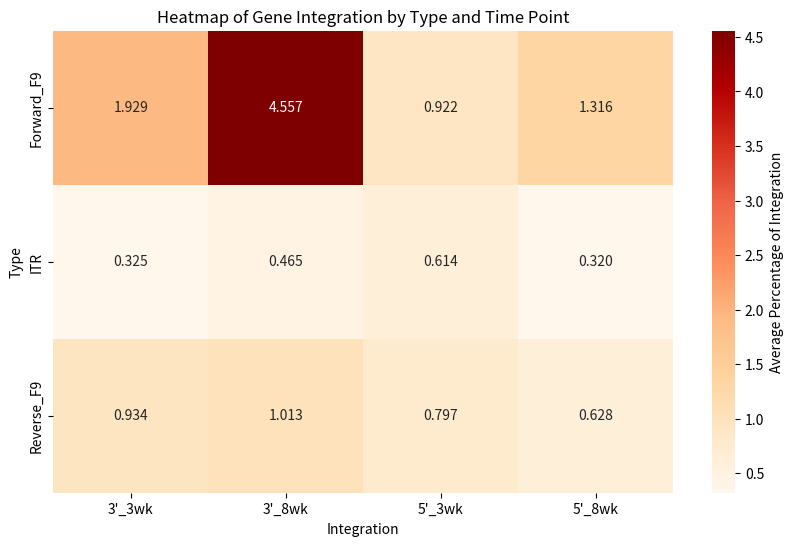

Source code (Python): (Note: this script raises an exception after producing the figure.)
import pandas as pd
import seaborn as sns
import matplotlib.pyplot as plt

# Data input (averaged for simplicity)
data = {
    'Integration': [
        '5\'_3wk', '5\'_3wk', '5\'_3wk',
        '5\'_8wk', '5\'_8wk', '5\'_8wk',
        '3\'_3wk', '3\'_3wk', '3\'_3wk',
        '3\'_8wk', '3\'_8wk', '3\'_8wk'
    ],
    'Type': [
        'Forward_F9', 'Reverse_F9', 'ITR',
        'Forward_F9', 'Reverse_F9', 'ITR',
        'Forward_F9', 'Reverse_F9', 'ITR',
        'Forward_F9', 'Reverse_F9', 'ITR'
    ],
    'Average_Percentage': [
        # 5' Integration, 3wk averages
        (1.1994003 + 1.03425986 + 0.86289549 + 0.59016393) / 4,  # Forward_F9
        (1.34932534 + 0.06464124 + 1.05465005 + 0.72131148) / 4,  # Reverse_F9
        (0.67466267 + 0 + 0.86289549 + 0.91803279) / 4,  # ITR
        # 5' Integration, 8wk averages
        (1.37875101 + 1.6064257 + 1.17647059 + 1.1011011) / 4,  # Forward_F9
        (1.45985401 + 0.46854083 + 0.48442907 + 0.1001001) / 4,  # Reverse_F9
        (0.81103001 + 0.46854083 + 0 + 0) / 4,  # ITR
        # 3' Integration, 3wk averages
        (1.1994003 + 1.098901099 + 3.451581975 + 1.967213115) / 4,  # Forward_F9
        (0.299850075 + 0 + 1.534036433 + 1.901639344) / 4,  # Reverse_F9
        (0.224887556 + 0 + 0.287631831 + 0.786885246) / 4,  # ITR
        # 3' Integration, 8wk averages
        (3.487429035 + 2.409638554 + 2.422145329 + 9.90990991) / 4,  # Forward_F9
        (1.540957015 + 1.004016064 + 0.207612457 + 1.301301301) / 4,  # Reverse_F9
        (0.648824006 + 0.401606426 + 0.207612457 + 0.600600601) / 4  # ITR
    ]
}

# Create DataFrame
df = pd.DataFrame(data)

# Create pivot table for the heatmap using named parameters
pivot_df = df.pivot(index='Type', columns='Integration', values='Average_Percentage')

# Plotting the heatmap
plt.figure(figsize=(10, 6), dpi=600)
ax = sns.heatmap(pivot_df, annot=True, cmap="OrRd", fmt=".3f", cbar_kws={'label': 'Average Percentage of Integration'})
plt.title('Heatmap of Gene Integration by Type and Time Point')
plt.savefig('/Users/<user>/Desktop/heatmap_DNA_int.png', format='png', dpi=600)  # Save as PNG with high DPI
plt.savefig('/Users/<user>/Desktop/heatmap_DNA_int.svg', format='svg')
plt.show()


import pandas as pd
import matplotlib.pyplot as plt
import seaborn as sns
import numpy as np

# Detailed data points matched to categories
data = {
    'Integration': (
        ['5\'_3wk']*4 + ['5\'_3wk']*4 + ['5\'_3wk']*4 +
        ['5\'_8wk']*4 + ['5\'_8wk']*4 + ['5\'_8wk']*4 +
        ['3\'_3wk']*4 + ['3\'_3wk']*4 + ['3\'_3wk']*4 +
        ['3\'_8wk']*4 + ['3\'_8wk']*4 + ['3\'_8wk']*4
    ),
    'Type': (
        ['Forward_F9']*4 + ['Reverse_F9']*4 + ['ITR']*4 +
        ['Forward_F9']*4 + ['Reverse_F9']*4 + ['ITR']*4 +
        ['Forward_F9']*4 + ['Reverse_F9']*4 + ['ITR']*4 +
        ['Forward_F9']*4 + ['Reverse_F9']*4 + ['ITR']*4
    ),
    'Data': [
        1.1994003, 1.03425986, 0.86289549, 0.59016393,  # 5'_3wk Forward_F9
        1.34932534, 0.06464124, 1.05465005, 0.72131148, # 5'_3wk Reverse_F9
        0.67466267, 0, 0.86289549, 0.91803279,          # 5'_3wk ITR
        1.37875101, 1.6064257, 1.17647059, 1.1011011,   # 5'_8wk Forward_F9
        1.45985401, 0.46854083, 0.48442907, 0.1001001,  # 5'_8wk Reverse_F9
        0.81103001, 0.46854083, 0, 0,                   # 5'_8wk ITR
        1.1994003, 1.098901099, 3.451581975, 1.967213115, # 3'_3wk Forward_F9
        0.299850075, 0, 1.534036433, 1.901639344,       # 3'_3wk Reverse_F9
        0.224887556, 0, 0.287631831, 0.786885246,       # 3'_3wk ITR
        3.487429035, 2.409638554, 2.422145329, 9.90990991, # 3'_8wk Forward_F9
        1.540957015, 1.004016064, 0.207612457, 1.301301301, # 3'_8wk Reverse_F9
        0.648824006, 0.401606426, 0.207612457, 0.600600601  # 3'_8wk ITR
    ]
}

# Create DataFrame
df = pd.DataFrame(data)

# Sort the main DataFrame by 'Integration' and 'Type' to maintain consistency
df = df.sort_values(by=['Integration', 'Type'])

# Calculate the mean values for the bar plot
mean_df = df.groupby(['Integration', 'Type']).mean().reset_index()

# Plotting
plt.figure(figsize=(12, 8))
bar_plot = sns.barplot(data=mean_df, x='Integration', y='Data', hue='Type', errorbar=None, palette='viridis')

# Add individual points
# Iterate through each bar and add scatter points
for i in range(len(mean_df)):
    integration = mean_df.loc[i, 'Integration']
    type_ = mean_df.loc[i, 'Type']
    subset = df[(df['Integration'] == integration) & (df['Type'] == type_)]['Data']
    
    # Determine x position for each type within the integration group
    bar = bar_plot.patches[i]
    x_values = np.full(len(subset), bar.get_x() + bar.get_width() / 2)
    plt.scatter(x_values, subset, color='black', zorder=5)

plt.ylabel('Data')
plt.title('Data by Type and Integration Time with Individual Points')
plt.legend(title='Gene Type')
plt.show()
